Run: headless pygame with SDL's dummy video driver; simulated clock (each Clock.tick advances the game by its frame time, no real sleeping); random seed 0; keys injected as events and as key.get_pressed() state; no mouse input.
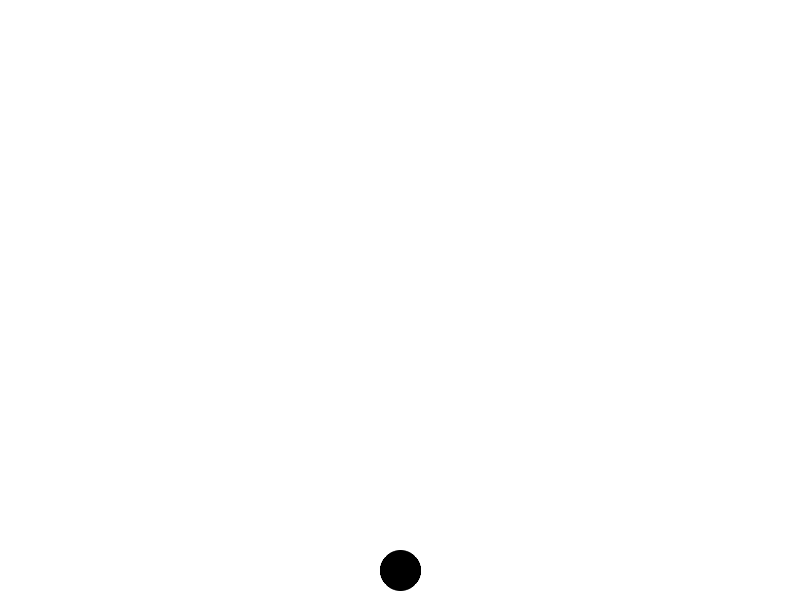
Frame 1 of 4 · flips 1–60 · no input
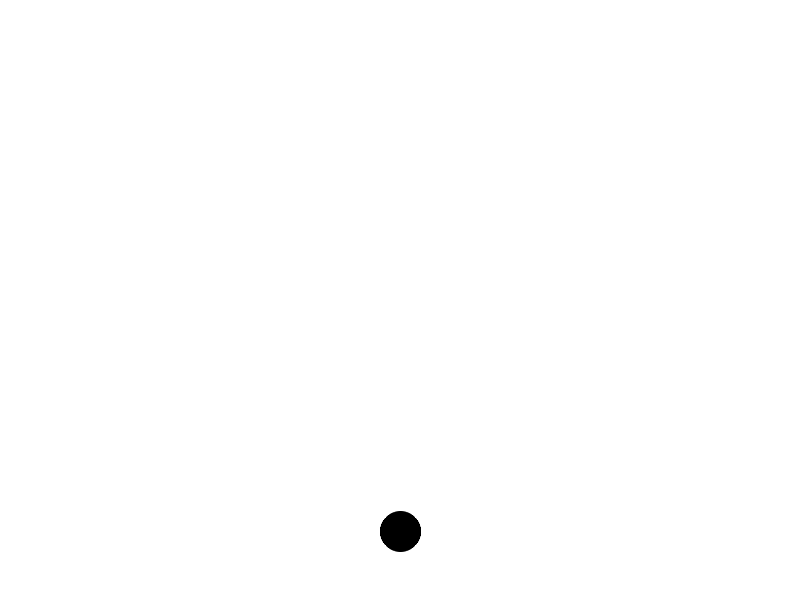
Frame 2 of 4 · flips 61–180 · tapped SPACE, RETURN · held RIGHT (→), D
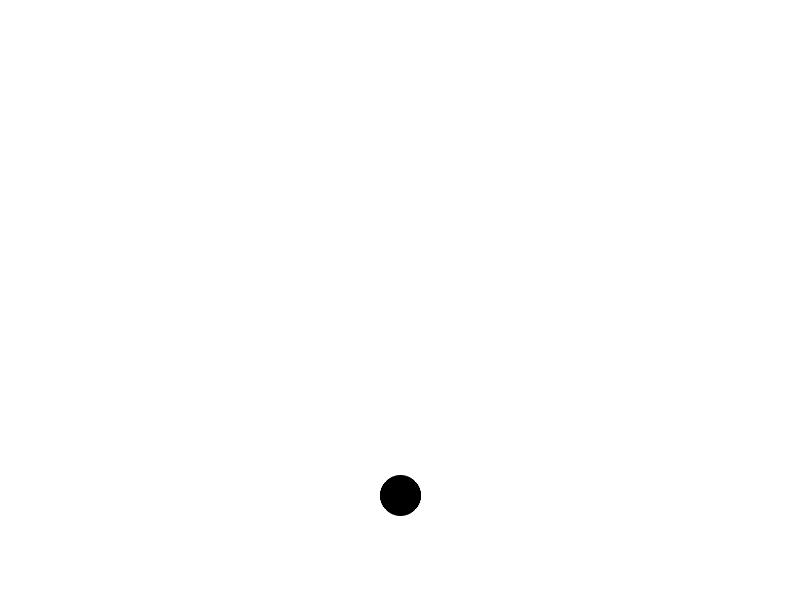
Frame 3 of 4 · flips 181–300 · held DOWN (↓), S
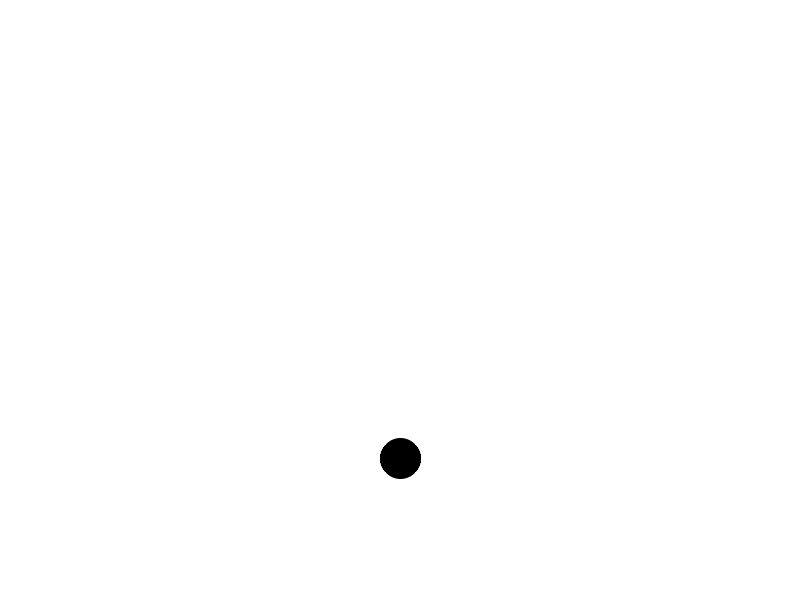
Frame 4 of 4 · flips 301–420 · held LEFT (←), A, UP (↑), W

The pygame program that drew these frames:

import pygame
import pygame.gfxdraw as gfx

white = (255,255,255)
black = (0,0,0)

pygame.init()
clock = pygame.time.Clock()


res = (800,600)
screen = pygame.display.set_mode(res,pygame.SCALED,vsync=1)
screen.fill(white)

circleX = 400.0
circleY = 0.0
radius =20

"acceleration scaled from 9.8 m/s^2 to fit this window is about 1200 pixels/s^2"
acceleration = 1200.0
velocity = 0.0

"Game Loop"
run = True
while run:
    for eve in pygame.event.get():
        if eve.type == pygame.QUIT:
            run = False

    "Creating an instantaneous time element and" 
    "making sure the time element does not last more than 0.1 seconds"
    # dt = min(clock.tick(60)/1000,0.1)
    dt = 0.01666
    screen.fill(white)

    "gfx circle uses transparent points to make the circle look solid,"
    "Unlike normal pygame.draw.circle which has weird spots"
    # pygame.draw.circle(screen,black,(circleX,circleY),radius)
    gfx.aacircle(screen,int(circleX),int(circleY),radius,black)
    gfx.filled_circle(screen,int(circleX),int(circleY),radius,black)

    """Storing previous velocity to determine max height of particle after bouncing
    Done by checking if previous velocity (prevVelo) and current velocity (velocity)
    Are of opposite signs and that particle is falling downwards in the next instant
    Commented as log not required now"""
    prevVelo = velocity

    velocity = velocity + acceleration*dt
    circleY = circleY + velocity*dt

    if prevVelo*velocity < 0 and velocity > 0:
        print(circleY)
    # print("acceleration:", acceleration)

    """Finding how much depth particle has travelled so that the it 
        goes back perfectly above in the next dt
        2*penetration done because particle has to go penetration distance from
        below screen and then another equal distance as it moves up"""
    
    if circleY+radius >= 600 and velocity>0:
        penetration = circleY+radius - 600

        velocity = (velocity * -1)
        circleY = circleY - (2*penetration)


    pygame.display.flip()   

pygame.quit()
